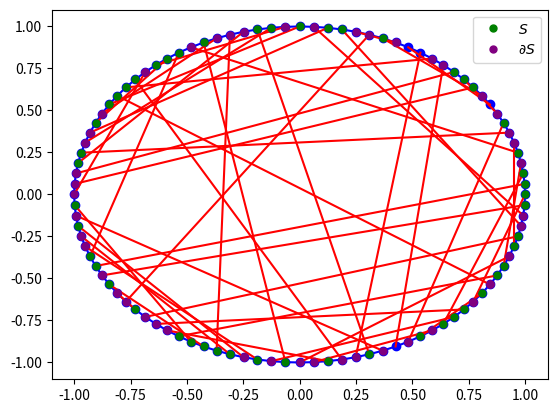

Reproduce this figure in Python.
import numpy as np
import matplotlib.pyplot as plt

def get_polygon_points(n):
    points = np.exp(1j * 2 * np.pi * np.arange(n) / n)
    x = np.real(points)
    y = np.imag(points)
    return x, y


def draw_polygon(n, color):
    x, y = get_polygon_points(n)
    plt.plot(x, y, 'o', color=color)
    for i in range(n):
        plt.plot([x[i], x[(i+1) % n]], [y[i], y[(i+1) % n]], '-', color=color)


def random_matching(n):
    assert n % 2 == 0
    vertices = list(range(n))
    np.random.shuffle(vertices)
    return list(zip(vertices[: n//2], vertices[n//2:]))


def plot_matching(matching, n, color):
    x, y = get_polygon_points(n)
    for i, j in matching:
        plt.plot([x[i], x[j]], [y[i], y[j]], '-', color=color)

def plot_set_with_boundary(n, edges, S, markersize):
    x, y = get_polygon_points(n)
    plt.plot(x[S], y[S], 'o', color='g', markersize=markersize, label="$S$")

    dS = []
    for v in S:
        for possible_neighbour in np.setdiff1d(np.arange(n), S):
            if (v, possible_neighbour) in edges or (possible_neighbour, v) in edges:
                dS.append(possible_neighbour)
    plt.plot(x[dS], y[dS], 'o', color='purple', markersize=markersize, label="$\partial S$")
    plt.legend()
    return dS


if __name__ == "__main__":
    n = 100
    matching = random_matching(n)
    draw_polygon(n, "blue")
    plot_matching(matching, n, 'red')
    S = np.random.choice(np.arange(n), n // 2, replace=False)
    # S = np.array(matching)[:n // 4, 0].tolist() + np.array(matching)[:n // 4, 1].tolist()
    base_edges = list(zip(np.arange(n-1), np.arange(1, n)))
    dS = plot_set_with_boundary(n, matching + base_edges, S, markersize=5)
    plt.show()
    print(f"|S|={len(S)}")
    print(f"|dS|={len(dS)}")
    print(f"h(S)={len(dS)/len(S)}")